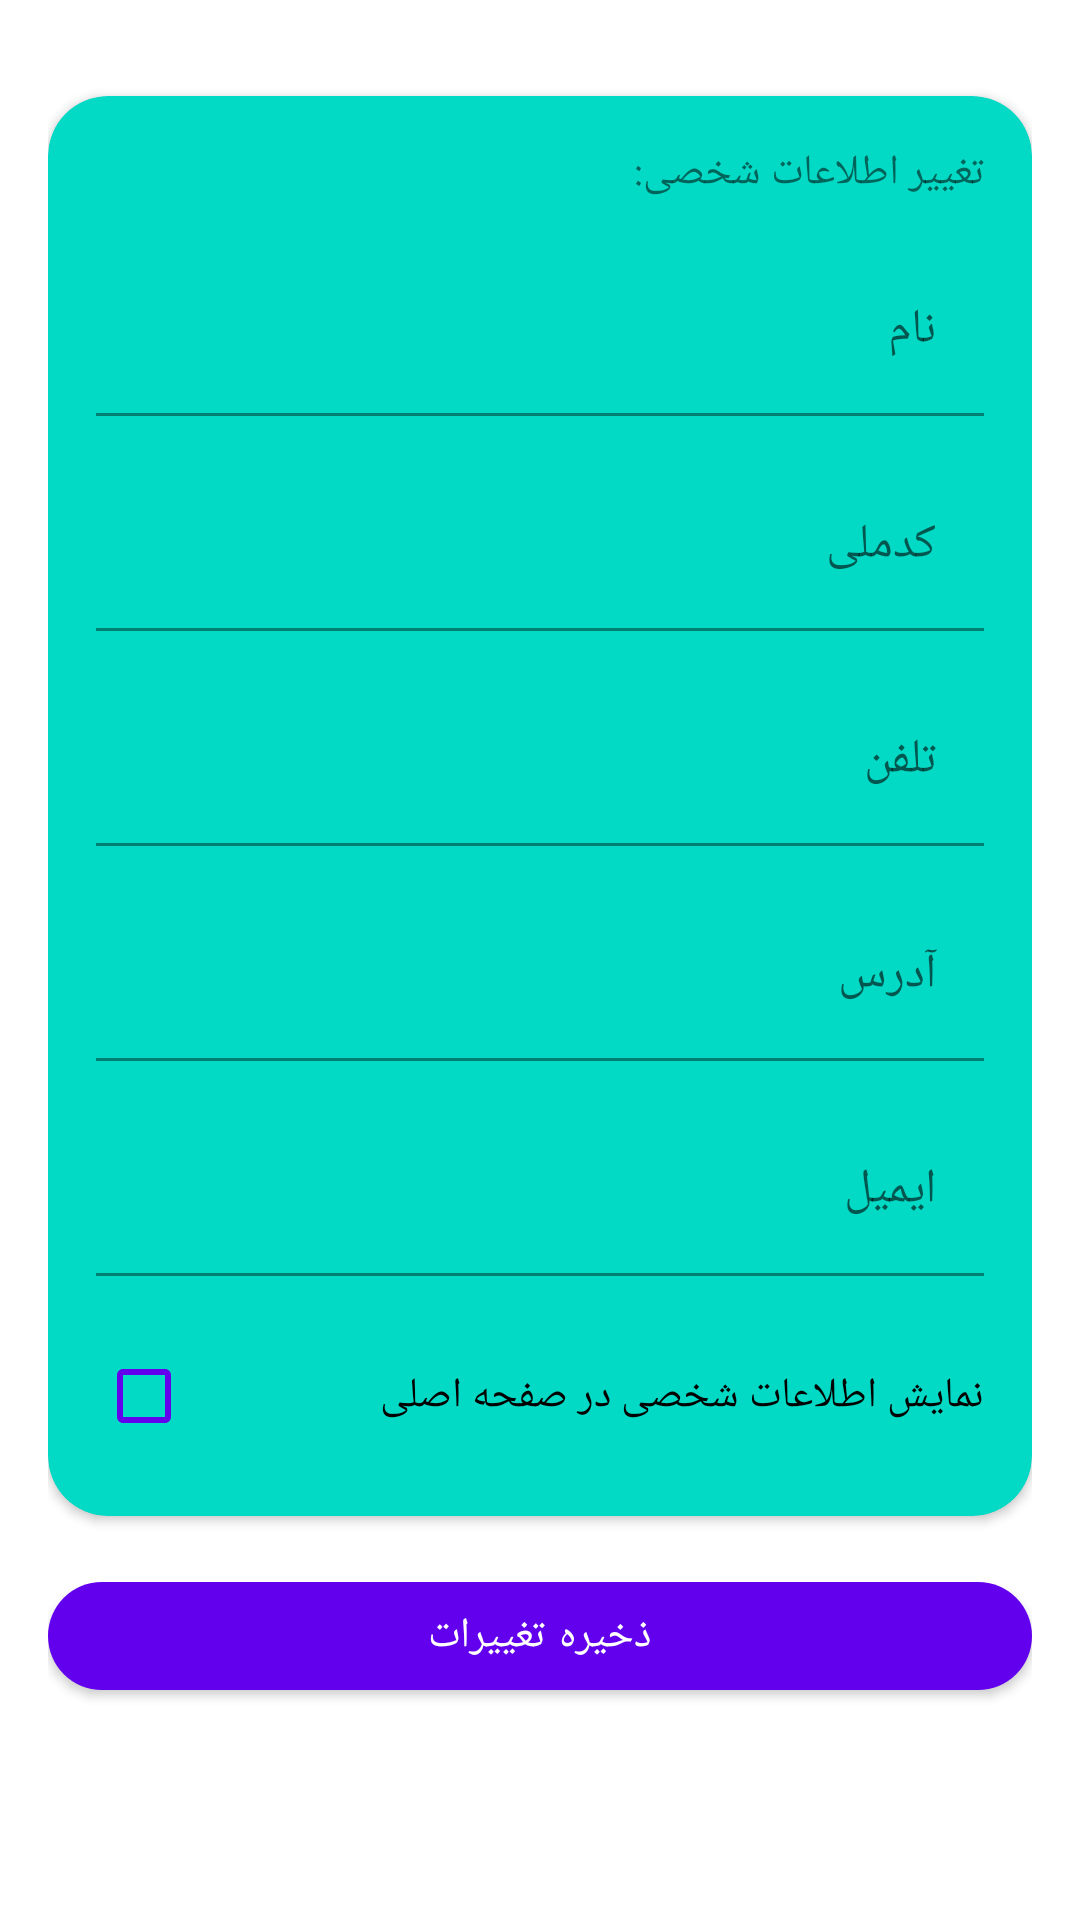

The Android layout XML behind this screen, and the referenced resources:
<!-- AndroidManifest.xml: application theme Theme.HW10_Q3 -->
<!-- res/layout/fragment_edit_profile.xml -->
<?xml version="1.0" encoding="utf-8"?>
<LinearLayout xmlns:android="http://schemas.android.com/apk/res/android"
    xmlns:app="http://schemas.android.com/apk/res-auto"
    xmlns:tools="http://schemas.android.com/tools"
    android:layout_width="match_parent"
    android:layout_height="match_parent"
    tools:context=".setting_part.EditProfileFragment">


    <ScrollView
        android:layout_width="match_parent"
        android:layout_height="match_parent">

        <LinearLayout
            android:layout_width="match_parent"
            android:layout_height="wrap_content"
            android:orientation="vertical"
            android:padding="16dp">

            <androidx.cardview.widget.CardView
                android:layout_width="match_parent"
                android:layout_height="wrap_content"
                android:layout_marginTop="16dp"
                android:backgroundTint="?attr/colorSecondary"
                app:cardCornerRadius="20dp">

                <LinearLayout
                    android:layout_width="match_parent"
                    android:layout_height="wrap_content"
                    android:orientation="vertical"
                    android:padding="16dp">

                    <TextView
                        android:id="@+id/textView_changeProfile"
                        android:layout_width="wrap_content"
                        android:layout_height="wrap_content"
                        android:layout_gravity="end"
                        android:text="تغییر اطلاعات شخصی:"
                        app:layout_constraintEnd_toEndOf="parent"
                        app:layout_constraintHorizontal_bias="0.95"
                        app:layout_constraintStart_toStartOf="parent"
                        app:layout_constraintTop_toTopOf="parent" />

                    <LinearLayout
                        android:id="@+id/linearLayout"
                        android:layout_width="match_parent"
                        android:layout_height="wrap_content"
                        android:layout_marginTop="8dp"
                        android:orientation="vertical"
                        app:layout_constraintBottom_toBottomOf="parent"
                        app:layout_constraintEnd_toEndOf="@+id/textView_changeProfile"
                        app:layout_constraintStart_toStartOf="@+id/textView_changeProfile"
                        app:layout_constraintTop_toBottomOf="@+id/textView_changeProfile">

                        <com.google.android.material.textfield.TextInputLayout
                            android:layout_width="match_parent"
                            android:layout_height="wrap_content">

                            <EditText
                                android:id="@+id/name"
                                android:layout_width="match_parent"
                                android:layout_height="wrap_content"
                                android:layout_marginVertical="8dp"
                                android:background="?attr/colorSecondary"
                                android:hint="نام"
                                android:maxLines="1"
                                android:minHeight="48dp"
                                android:paddingHorizontal="8dp"
                                tools:ignore="SpeakableTextPresentCheck" />
                        </com.google.android.material.textfield.TextInputLayout>

                        <com.google.android.material.textfield.TextInputLayout
                            android:layout_width="match_parent"
                            android:layout_height="wrap_content">

                            <EditText
                                android:id="@+id/id"
                                android:layout_width="match_parent"
                                android:layout_height="wrap_content"
                                android:layout_marginVertical="8dp"
                                android:background="?attr/colorSecondary"
                                android:hint="کدملی"
                                android:maxLines="1"
                                android:minHeight="48dp"
                                android:paddingHorizontal="8dp"
                                tools:ignore="SpeakableTextPresentCheck" />
                        </com.google.android.material.textfield.TextInputLayout>


                        <com.google.android.material.textfield.TextInputLayout
                            android:layout_width="match_parent"
                            android:layout_height="wrap_content">

                            <EditText
                                android:id="@+id/phone"
                                android:layout_width="match_parent"
                                android:layout_height="wrap_content"
                                android:layout_marginVertical="8dp"
                                android:background="?attr/colorSecondary"
                                android:hint="تلفن"
                                android:maxLines="1"
                                android:minHeight="48dp"
                                android:paddingHorizontal="8dp"
                                tools:ignore="SpeakableTextPresentCheck" />
                        </com.google.android.material.textfield.TextInputLayout>

                        <com.google.android.material.textfield.TextInputLayout
                            android:layout_width="match_parent"
                            android:layout_height="wrap_content">

                            <EditText
                                android:id="@+id/address"
                                android:layout_width="match_parent"
                                android:layout_height="wrap_content"
                                android:layout_marginVertical="8dp"
                                android:background="?attr/colorSecondary"
                                android:hint="آدرس"
                                android:maxLines="1"
                                android:minHeight="48dp"
                                android:paddingHorizontal="8dp"
                                tools:ignore="SpeakableTextPresentCheck" />
                        </com.google.android.material.textfield.TextInputLayout>
                        <com.google.android.material.textfield.TextInputLayout
                            android:layout_width="match_parent"
                            android:layout_height="wrap_content">

                            <EditText
                                android:id="@+id/email"
                                android:layout_width="match_parent"
                                android:layout_height="wrap_content"
                                android:layout_marginVertical="8dp"
                                android:background="?attr/colorSecondary"
                                android:hint="ایمیل"
                                android:maxLines="1"
                                android:minHeight="48dp"
                                android:paddingHorizontal="8dp"
                                tools:ignore="SpeakableTextPresentCheck" />
                        </com.google.android.material.textfield.TextInputLayout>

                    </LinearLayout>

                    <CheckBox
                        android:buttonTint="?attr/colorPrimary"
                        android:id="@+id/checkBox_InfoVisibilityInHome"
                        android:layout_width="match_parent"
                        android:layout_height="wrap_content"
                        android:layout_marginTop="8dp"
                        android:text="نمایش اطلاعات شخصی در صفحه اصلی"
                        app:layout_constraintBottom_toBottomOf="parent"
                        app:layout_constraintEnd_toEndOf="@+id/linearLayout"
                        app:layout_constraintStart_toStartOf="@+id/linearLayout"
                        app:layout_constraintTop_toBottomOf="@id/linearLayout" />
                </LinearLayout>
            </androidx.cardview.widget.CardView>

            <com.google.android.material.button.MaterialButton
                android:id="@+id/saveChangeButton"
                android:layout_width="match_parent"
                android:layout_height="wrap_content"
                android:layout_marginVertical="16dp"
                android:text="ذخیره تغییرات"
                app:cornerRadius="50dp" />
        </LinearLayout>
    </ScrollView>


</LinearLayout>
<!-- resources referenced by this layout -->
<resources>
  <style name="Theme.HW10_Q3" parent="Theme.MaterialComponents.DayNight.DarkActionBar">
          
          <item name="colorPrimary">@color/purple_500</item>
          <item name="colorPrimaryVariant">@color/purple_700</item>
          <item name="colorOnPrimary">@color/white</item>
          
          <item name="colorSecondary">@color/teal_200</item>
          <item name="colorSecondaryVariant">@color/teal_700</item>
          <item name="colorOnSecondary">@color/black</item>
          
          <item name="android:statusBarColor" tools:targetApi="l">?attr/colorPrimaryVariant</item>
          
      </style>
  <color name="purple_500">#FF6200EE</color>
  <color name="purple_700">#FF3700B3</color>
  <color name="white">#FFFFFFFF</color>
  <color name="teal_200">#FF03DAC5</color>
  <color name="teal_700">#FF018786</color>
  <color name="black">#FF000000</color>
</resources>
